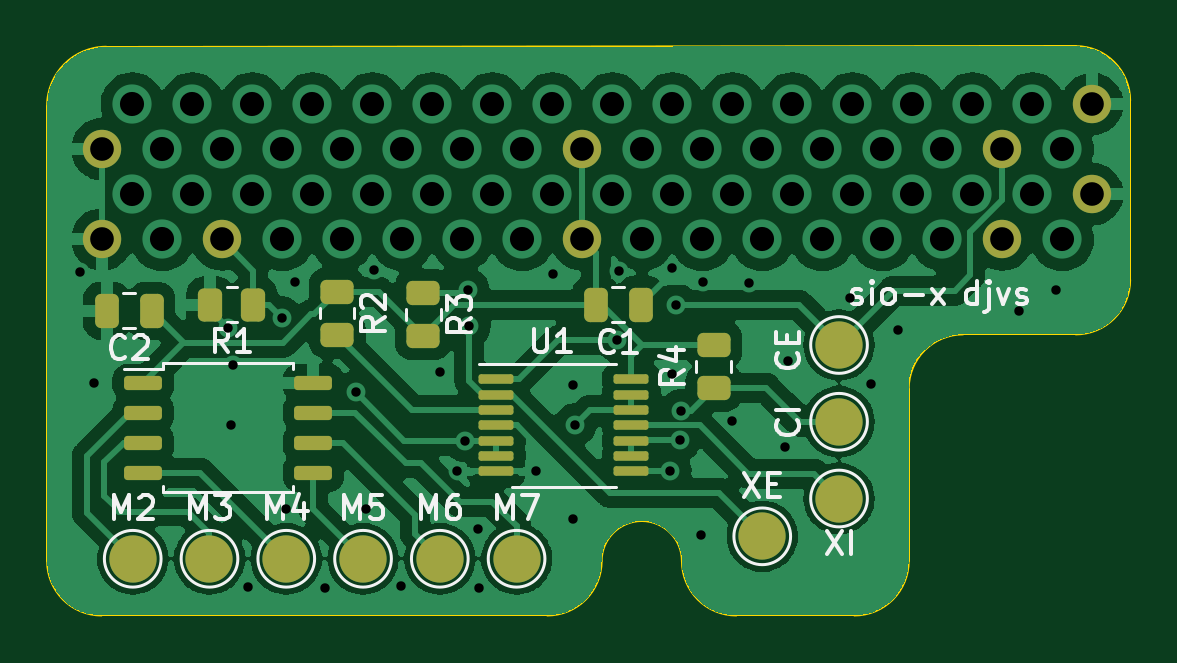
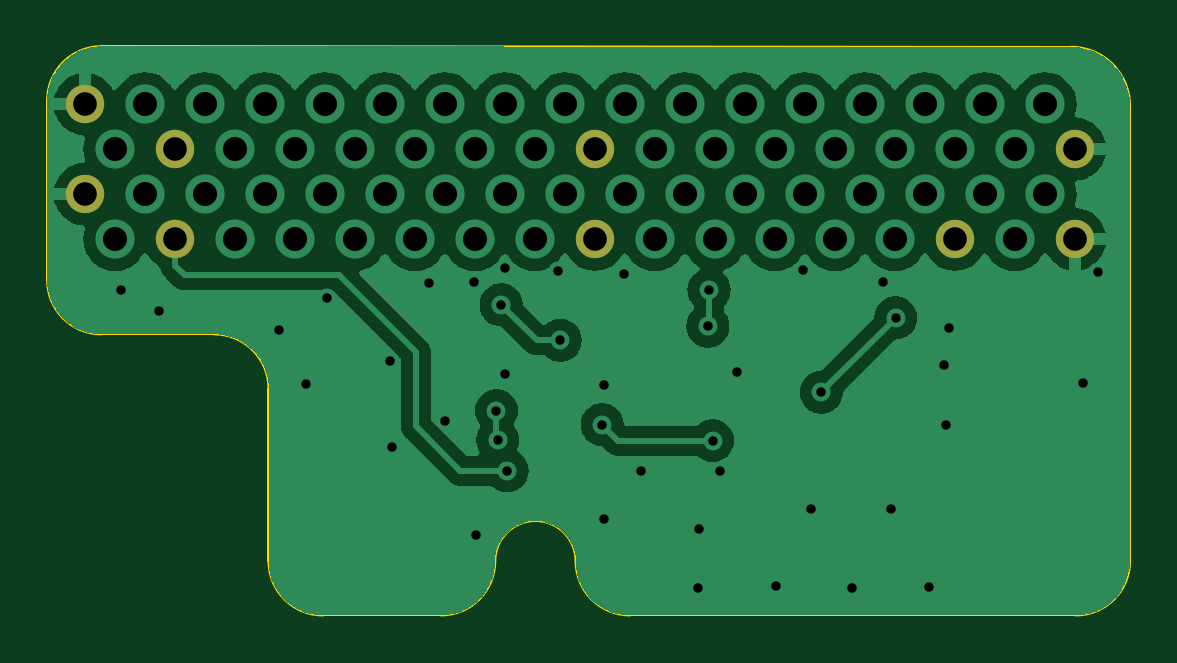
Circuit board: 11 layer files. Board 45.8 x 24.1 mm.
- bottom_copper: siox-B_Cu.gbr (79539 bytes)
- bottom_mask: siox-B_Mask.gbr (921 bytes)
- paste: siox-B_Paste.gbr (499 bytes)
- bottom_silk: siox-B_Silkscreen.gbr (500 bytes)
- outline: siox-Edge_Cuts.gbr (1553 bytes)
- top_copper: siox-F_Cu.gbr (148291 bytes)
- top_mask: siox-F_Mask.gbr (3547 bytes)
- paste: siox-F_Paste.gbr (2678 bytes)
- top_silk: siox-F_Silkscreen.gbr (19959 bytes)
- drill: siox-NPTH.drl (327 bytes)
- drill: siox-PTH.drl (2270 bytes)

=== bottom_copper: siox-B_Cu.gbr (79539 bytes, source omitted) ===
=== bottom_mask: siox-B_Mask.gbr ===
%TF.GenerationSoftware,KiCad,Pcbnew,(6.99.0-4502-gf1556ed801-dirty)*%
%TF.CreationDate,2022-12-17T21:10:21-05:00*%
%TF.ProjectId,siox,73696f78-2e6b-4696-9361-645f70636258,rev?*%
%TF.SameCoordinates,Original*%
%TF.FileFunction,Soldermask,Bot*%
%TF.FilePolarity,Negative*%
%FSLAX46Y46*%
G04 Gerber Fmt 4.6, Leading zero omitted, Abs format (unit mm)*
G04 Created by KiCad (PCBNEW (6.99.0-4502-gf1556ed801-dirty)) date 2022-12-17 21:10:21*
%MOMM*%
%LPD*%
G01*
G04 APERTURE LIST*
%ADD10O,1.625000X1.625000*%
G04 APERTURE END LIST*
D10*
%TO.C,J19*%
X95539999Y-57479999D03*
%TD*%
%TO.C,J18*%
X110779999Y-57479999D03*
%TD*%
%TO.C,J17*%
X110779999Y-53659999D03*
%TD*%
%TO.C,J16*%
X128559999Y-57479999D03*
%TD*%
%TO.C,J15*%
X128559999Y-53659999D03*
%TD*%
%TO.C,J14*%
X132369999Y-55569999D03*
%TD*%
%TO.C,J13*%
X90459999Y-57479999D03*
%TD*%
%TO.C,J12*%
X90459999Y-53659999D03*
%TD*%
%TO.C,J11*%
X132369999Y-51749999D03*
%TD*%
M02*

=== paste: siox-B_Paste.gbr ===
%TF.GenerationSoftware,KiCad,Pcbnew,(6.99.0-4502-gf1556ed801-dirty)*%
%TF.CreationDate,2022-12-17T21:10:20-05:00*%
%TF.ProjectId,siox,73696f78-2e6b-4696-9361-645f70636258,rev?*%
%TF.SameCoordinates,Original*%
%TF.FileFunction,Paste,Bot*%
%TF.FilePolarity,Positive*%
%FSLAX46Y46*%
G04 Gerber Fmt 4.6, Leading zero omitted, Abs format (unit mm)*
G04 Created by KiCad (PCBNEW (6.99.0-4502-gf1556ed801-dirty)) date 2022-12-17 21:10:20*
%MOMM*%
%LPD*%
G01*
G04 APERTURE LIST*
G04 APERTURE END LIST*
M02*

=== bottom_silk: siox-B_Silkscreen.gbr ===
%TF.GenerationSoftware,KiCad,Pcbnew,(6.99.0-4502-gf1556ed801-dirty)*%
%TF.CreationDate,2022-12-17T21:10:21-05:00*%
%TF.ProjectId,siox,73696f78-2e6b-4696-9361-645f70636258,rev?*%
%TF.SameCoordinates,Original*%
%TF.FileFunction,Legend,Bot*%
%TF.FilePolarity,Positive*%
%FSLAX46Y46*%
G04 Gerber Fmt 4.6, Leading zero omitted, Abs format (unit mm)*
G04 Created by KiCad (PCBNEW (6.99.0-4502-gf1556ed801-dirty)) date 2022-12-17 21:10:21*
%MOMM*%
%LPD*%
G01*
G04 APERTURE LIST*
G04 APERTURE END LIST*
M02*

=== outline: siox-Edge_Cuts.gbr ===
%TF.GenerationSoftware,KiCad,Pcbnew,(6.99.0-4502-gf1556ed801-dirty)*%
%TF.CreationDate,2022-12-17T21:10:21-05:00*%
%TF.ProjectId,siox,73696f78-2e6b-4696-9361-645f70636258,rev?*%
%TF.SameCoordinates,Original*%
%TF.FileFunction,Profile,NP*%
%FSLAX46Y46*%
G04 Gerber Fmt 4.6, Leading zero omitted, Abs format (unit mm)*
G04 Created by KiCad (PCBNEW (6.99.0-4502-gf1556ed801-dirty)) date 2022-12-17 21:10:21*
%MOMM*%
%LPD*%
G01*
G04 APERTURE LIST*
%TA.AperFunction,Profile*%
%ADD10C,0.100000*%
%TD*%
G04 APERTURE END LIST*
D10*
X88126346Y-51826346D02*
X88126346Y-71100000D01*
X90626346Y-49326346D02*
G75*
G03*
X88126346Y-51826346I0J-2500000D01*
G01*
X109300000Y-73400000D02*
X90426346Y-73400000D01*
X115000000Y-71100000D02*
G75*
G03*
X111600000Y-71100000I-1700000J0D01*
G01*
X122300000Y-73400000D02*
X117300000Y-73400000D01*
X124600000Y-63800000D02*
X124600000Y-71100000D01*
X131673654Y-61500000D02*
X126900000Y-61500000D01*
X133973654Y-51600000D02*
X133973654Y-59200000D01*
X90626346Y-49326346D02*
X131673654Y-49300000D01*
X88126346Y-71100000D02*
G75*
G03*
X90426346Y-73400000I2299999J-1D01*
G01*
X109300000Y-73400000D02*
G75*
G03*
X111600000Y-71100000I1J2299999D01*
G01*
X115000000Y-71100000D02*
G75*
G03*
X117300000Y-73400000I2299999J-1D01*
G01*
X122300000Y-73400000D02*
G75*
G03*
X124600000Y-71100000I1J2299999D01*
G01*
X126900000Y-61500000D02*
G75*
G03*
X124600000Y-63800000I-1J-2299999D01*
G01*
X131673654Y-61500000D02*
G75*
G03*
X133973654Y-59200000I1J2299999D01*
G01*
X133973654Y-51600000D02*
G75*
G03*
X131673654Y-49300000I-2299999J1D01*
G01*
M02*

=== top_copper: siox-F_Cu.gbr (148291 bytes, source omitted) ===
=== top_mask: siox-F_Mask.gbr ===
%TF.GenerationSoftware,KiCad,Pcbnew,(6.99.0-4502-gf1556ed801-dirty)*%
%TF.CreationDate,2022-12-17T21:10:21-05:00*%
%TF.ProjectId,siox,73696f78-2e6b-4696-9361-645f70636258,rev?*%
%TF.SameCoordinates,Original*%
%TF.FileFunction,Soldermask,Top*%
%TF.FilePolarity,Negative*%
%FSLAX46Y46*%
G04 Gerber Fmt 4.6, Leading zero omitted, Abs format (unit mm)*
G04 Created by KiCad (PCBNEW (6.99.0-4502-gf1556ed801-dirty)) date 2022-12-17 21:10:21*
%MOMM*%
%LPD*%
G01*
G04 APERTURE LIST*
G04 Aperture macros list*
%AMRoundRect*
0 Rectangle with rounded corners*
0 $1 Rounding radius*
0 $2 $3 $4 $5 $6 $7 $8 $9 X,Y pos of 4 corners*
0 Add a 4 corners polygon primitive as box body*
4,1,4,$2,$3,$4,$5,$6,$7,$8,$9,$2,$3,0*
0 Add four circle primitives for the rounded corners*
1,1,$1+$1,$2,$3*
1,1,$1+$1,$4,$5*
1,1,$1+$1,$6,$7*
1,1,$1+$1,$8,$9*
0 Add four rect primitives between the rounded corners*
20,1,$1+$1,$2,$3,$4,$5,0*
20,1,$1+$1,$4,$5,$6,$7,0*
20,1,$1+$1,$6,$7,$8,$9,0*
20,1,$1+$1,$8,$9,$2,$3,0*%
G04 Aperture macros list end*
%ADD10O,1.625000X1.625000*%
%ADD11C,2.000000*%
%ADD12RoundRect,0.150000X-0.650000X-0.150000X0.650000X-0.150000X0.650000X0.150000X-0.650000X0.150000X0*%
%ADD13RoundRect,0.250000X0.450000X-0.262500X0.450000X0.262500X-0.450000X0.262500X-0.450000X-0.262500X0*%
%ADD14RoundRect,0.250000X-0.450000X0.262500X-0.450000X-0.262500X0.450000X-0.262500X0.450000X0.262500X0*%
%ADD15RoundRect,0.250000X0.262500X0.450000X-0.262500X0.450000X-0.262500X-0.450000X0.262500X-0.450000X0*%
%ADD16RoundRect,0.250000X0.250000X0.475000X-0.250000X0.475000X-0.250000X-0.475000X0.250000X-0.475000X0*%
%ADD17RoundRect,0.100000X-0.637500X-0.100000X0.637500X-0.100000X0.637500X0.100000X-0.637500X0.100000X0*%
G04 APERTURE END LIST*
D10*
%TO.C,J19*%
X95539999Y-57479999D03*
%TD*%
%TO.C,J18*%
X110779999Y-57479999D03*
%TD*%
%TO.C,J17*%
X110779999Y-53659999D03*
%TD*%
%TO.C,J16*%
X128559999Y-57479999D03*
%TD*%
%TO.C,J15*%
X128559999Y-53659999D03*
%TD*%
%TO.C,J14*%
X132369999Y-55569999D03*
%TD*%
%TO.C,J13*%
X90459999Y-57479999D03*
%TD*%
%TO.C,J12*%
X90459999Y-53659999D03*
%TD*%
%TO.C,J11*%
X132369999Y-51749999D03*
%TD*%
D11*
%TO.C,J10*%
X108000000Y-71000000D03*
%TD*%
%TO.C,J9*%
X104750000Y-71000000D03*
%TD*%
%TO.C,J8*%
X101500000Y-71000000D03*
%TD*%
%TO.C,J7*%
X98250000Y-71000000D03*
%TD*%
%TO.C,J6*%
X95000000Y-71000000D03*
%TD*%
%TO.C,J5*%
X91750000Y-71000000D03*
%TD*%
D12*
%TO.C,U2*%
X99400000Y-63545000D03*
X99400000Y-64815000D03*
X99400000Y-66085000D03*
X99400000Y-67355000D03*
X92200000Y-67355000D03*
X92200000Y-66085000D03*
X92200000Y-64815000D03*
X92200000Y-63545000D03*
%TD*%
D11*
%TO.C,J4*%
X121650000Y-68450000D03*
%TD*%
%TO.C,J3*%
X118400000Y-70050000D03*
%TD*%
%TO.C,J2*%
X121650000Y-65200000D03*
%TD*%
%TO.C,J1*%
X121650000Y-61950000D03*
%TD*%
D13*
%TO.C,R4*%
X116350000Y-63762500D03*
X116350000Y-61937500D03*
%TD*%
D14*
%TO.C,R3*%
X104050000Y-59737500D03*
X104050000Y-61562500D03*
%TD*%
%TO.C,R2*%
X100400000Y-59687500D03*
X100400000Y-61512500D03*
%TD*%
D15*
%TO.C,R1*%
X96862500Y-60250000D03*
X95037500Y-60250000D03*
%TD*%
D16*
%TO.C,C2*%
X92550000Y-60500000D03*
X90650000Y-60500000D03*
%TD*%
%TO.C,C1*%
X113250000Y-60250000D03*
X111350000Y-60250000D03*
%TD*%
D17*
%TO.C,U1*%
X107137500Y-63400000D03*
X107137500Y-64050000D03*
X107137500Y-64700000D03*
X107137500Y-65350000D03*
X107137500Y-66000000D03*
X107137500Y-66650000D03*
X107137500Y-67300000D03*
X112862500Y-67300000D03*
X112862500Y-66650000D03*
X112862500Y-66000000D03*
X112862500Y-65350000D03*
X112862500Y-64700000D03*
X112862500Y-64050000D03*
X112862500Y-63400000D03*
%TD*%
M02*

=== paste: siox-F_Paste.gbr (2678 bytes, source withheld) ===
=== top_silk: siox-F_Silkscreen.gbr (19959 bytes, source omitted) ===
=== drill: siox-NPTH.drl ===
M48
; DRILL file {KiCad (6.99.0-4502-gf1556ed801-dirty)} date Sat 17 Dec 2022 09:10:15 PM EST
; FORMAT={-:-/ absolute / inch / decimal}
; #@! TF.CreationDate,2022-12-17T21:10:15-05:00
; #@! TF.GenerationSoftware,Kicad,Pcbnew,(6.99.0-4502-gf1556ed801-dirty)
; #@! TF.FileFunction,NonPlated,1,2,NPTH
FMAT,2
INCH
%
G90
G05
T0
M30

=== drill: siox-PTH.drl ===
M48
; DRILL file {KiCad (6.99.0-4502-gf1556ed801-dirty)} date Sat 17 Dec 2022 09:10:15 PM EST
; FORMAT={-:-/ absolute / inch / decimal}
; #@! TF.CreationDate,2022-12-17T21:10:15-05:00
; #@! TF.GenerationSoftware,Kicad,Pcbnew,(6.99.0-4502-gf1556ed801-dirty)
; #@! TF.FileFunction,Plated,1,2,PTH
FMAT,2
INCH
; #@! TA.AperFunction,Plated,PTH,ViaDrill
T1C0.0157
; #@! TA.AperFunction,Plated,PTH,ComponentDrill
T2C0.0394
; #@! TA.AperFunction,Plated,PTH,ViaDrill
T3C0.0402
%
G90
G05
T1
X3.5236Y-2.3179
X3.5472Y-2.502
X3.7717Y-2.4105
X3.7766Y-2.5728
X3.7795Y-2.4724
X3.8041Y-2.8425
X3.8602Y-2.3937
X3.8681Y-2.7126
X3.8819Y-2.3346
X3.9331Y-2.8435
X3.9843Y-2.5177
X4.001Y-2.7126
X4.0148Y-2.314
X4.06Y-2.8415
X4.124Y-2.4843
X4.1535Y-2.6486
X4.1654Y-2.5984
X4.1713Y-2.3475
X4.1732Y-2.4075
X4.188Y-2.7461
X4.189Y-2.8435
X4.2844Y-2.6496
X4.313Y-2.3199
X4.3465Y-2.5049
X4.3465Y-2.7283
X4.3494Y-2.5718
X4.4193Y-2.4311
X4.4232Y-2.3159
X4.5079Y-2.6486
X4.5118Y-2.311
X4.5118Y-2.4872
X4.5177Y-2.372
X4.5236Y-2.5974
X4.5256Y-2.5482
X4.56Y-2.7549
X4.563Y-2.3346
X4.6112Y-2.565
X4.6388Y-2.3356
X4.6998Y-2.6093
X4.7037Y-2.4656
X4.8081Y-2.3612
X4.8435Y-2.5039
X4.8878Y-2.4134
X5.0886Y-2.3819
X5.1506Y-2.3474
T2
X3.5614Y-2.1126
X3.5614Y-2.263
X3.7614Y-2.263
X4.3614Y-2.1126
X4.3614Y-2.263
X5.0614Y-2.1126
X5.0614Y-2.263
X5.2114Y-2.0374
X5.2114Y-2.1878
T3
X3.6114Y-2.0374
X3.6114Y-2.1878
X3.6614Y-2.1126
X3.6614Y-2.263
X3.7114Y-2.0374
X3.7114Y-2.1878
X3.7614Y-2.1126
X3.8114Y-2.0374
X3.8114Y-2.1878
X3.8614Y-2.1126
X3.8614Y-2.263
X3.9114Y-2.0374
X3.9114Y-2.1878
X3.9614Y-2.1126
X3.9614Y-2.263
X4.0114Y-2.0374
X4.0114Y-2.1878
X4.0614Y-2.1126
X4.0614Y-2.263
X4.1114Y-2.0374
X4.1114Y-2.1878
X4.1614Y-2.1126
X4.1614Y-2.263
X4.2114Y-2.0374
X4.2114Y-2.1878
X4.2614Y-2.1126
X4.2614Y-2.263
X4.3114Y-2.0374
X4.3114Y-2.1878
X4.4114Y-2.0374
X4.4114Y-2.1878
X4.4614Y-2.1126
X4.4614Y-2.263
X4.5114Y-2.0374
X4.5114Y-2.1878
X4.5614Y-2.1126
X4.5614Y-2.263
X4.6114Y-2.0374
X4.6114Y-2.1878
X4.6614Y-2.1126
X4.6614Y-2.263
X4.7114Y-2.0374
X4.7114Y-2.1878
X4.7614Y-2.1126
X4.7614Y-2.263
X4.8114Y-2.0374
X4.8114Y-2.1878
X4.8614Y-2.1126
X4.8614Y-2.263
X4.9114Y-2.0374
X4.9114Y-2.1878
X4.9614Y-2.1126
X4.9614Y-2.263
X5.0114Y-2.0374
X5.0114Y-2.1878
X5.1114Y-2.0374
X5.1114Y-2.1878
X5.1614Y-2.1126
X5.1614Y-2.263
T0
M30
